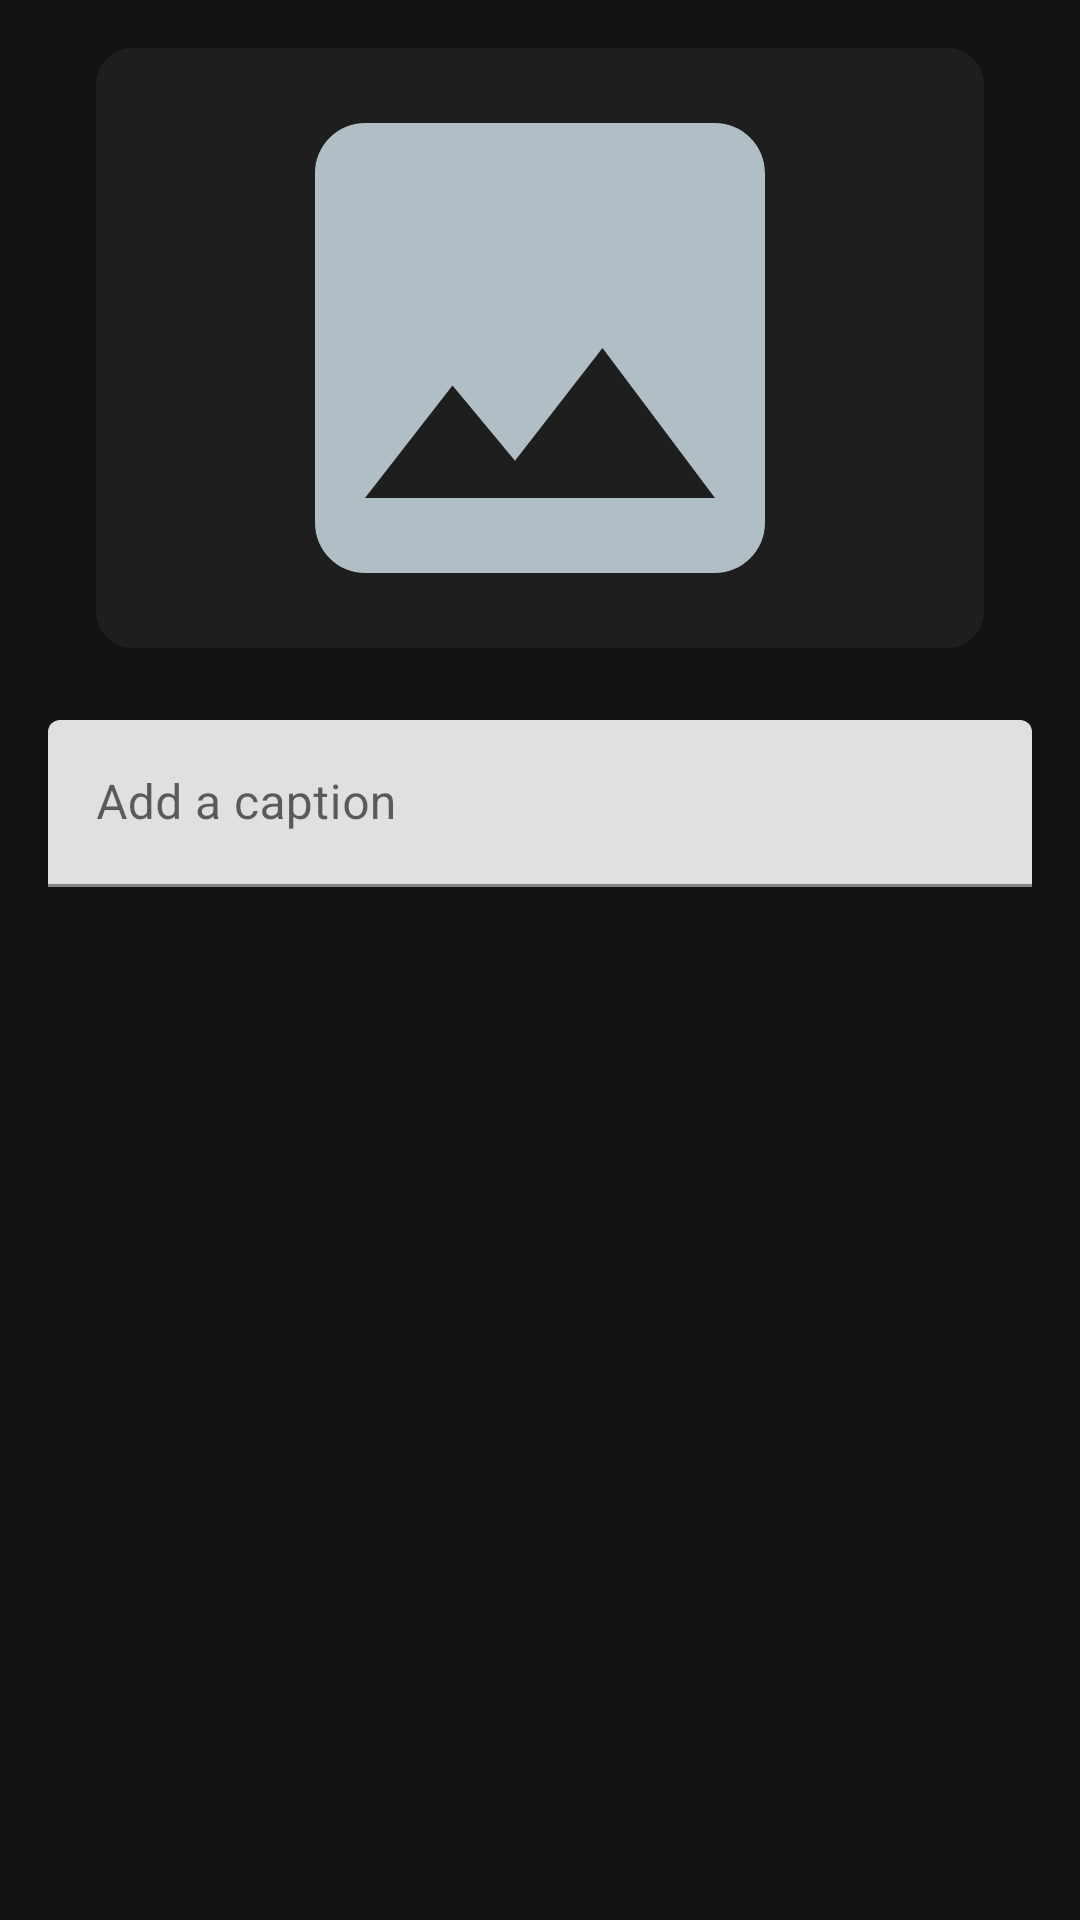

The Android layout XML behind this screen, and the referenced resources:
<!-- AndroidManifest.xml: application theme AppTheme -->
<!-- res/layout/fragment_yukleme.xml -->
<?xml version="1.0" encoding="utf-8"?>
<androidx.constraintlayout.widget.ConstraintLayout
    xmlns:android="http://schemas.android.com/apk/res/android"
    xmlns:app="http://schemas.android.com/apk/res-auto"
    xmlns:tools="http://schemas.android.com/tools"
    android:layout_width="match_parent"
    android:layout_height="match_parent"
    android:background="@color/background_dark"
    android:padding="16dp"
    tools:context=".view.YuklemeFragment">

    <ImageView
        android:id="@+id/imageView"
        android:layout_width="0dp"
        android:layout_height="200dp"
        android:layout_marginHorizontal="16dp"
        android:background="@drawable/image_background"
        android:src="@drawable/placeholder_image"
        app:layout_constraintEnd_toEndOf="parent"
        app:layout_constraintStart_toStartOf="parent"
        app:layout_constraintTop_toTopOf="parent" />

    <com.google.android.material.textfield.TextInputLayout
        android:id="@+id/commentInputLayout"
        android:layout_width="0dp"
        android:layout_height="wrap_content"
        android:layout_marginTop="24dp"
        android:hint="Add a caption"
        app:hintTextColor="@color/hint_text"
        app:layout_constraintEnd_toEndOf="parent"
        app:layout_constraintStart_toStartOf="parent"
        app:layout_constraintTop_toBottomOf="@id/imageView">

        <com.google.android.material.textfield.TextInputEditText
            android:id="@+id/commentText"
            android:layout_width="match_parent"
            android:layout_height="wrap_content"
            android:inputType="textMultiLine"
            android:maxLines="4"
            android:textColor="@color/on_background" />
    </com.google.android.material.textfield.TextInputLayout>

    <Button
        android:id="@+id/yukleButton"
        android:layout_width="0dp"
        android:layout_height="wrap_content"
        android:layout_marginTop="24dp"
        android:text="Upload"
        app:layout_constraintEnd_toEndOf="parent"
        app:layout_constraintStart_toStartOf="parent"
        app:layout_constraintTop_toBottomOf="@id/commentInputLayout" />

</androidx.constraintlayout.widget.ConstraintLayout>
<!-- resources referenced by this layout -->
<resources>
  <color name="background_dark">#121212</color>
  <color name="hint_text">#B0B0B0</color>
  <color name="on_background">#FFFFFF</color>
  <!-- drawable image_background (drawable) -->
  <?xml version="1.0" encoding="utf-8"?>
  <shape xmlns:android="http://schemas.android.com/apk/res/android">
      <solid android:color="@color/surface_dark" />
      <corners android:radius="12dp" />
  </shape>
  <!-- drawable placeholder_image (drawable) -->
  <?xml version="1.0" encoding="utf-8"?>
  <vector xmlns:android="http://schemas.android.com/apk/res/android"
      android:width="24dp"
      android:height="24dp"
      android:viewportWidth="24"
      android:viewportHeight="24">
      <path
          android:fillColor="#B0BEC5"
          android:pathData="M21,19V5c0,-1.1 -0.9,-2 -2,-2H5c-1.1,0 -2,0.9 -2,2v14c0,1.1 0.9,2 2,2h14c1.1,0 2,-0.9 2,-2zM8.5,13.5l2.5,3.01L14.5,12l4.5,6H5l3.5,-4.5z" />
  </vector>
  <style name="AppTheme" parent="Theme.MaterialComponents.DayNight.NoActionBar">
          <item name="colorPrimary">@color/primary</item>
          <item name="colorOnPrimary">@color/on_background</item>
          <item name="android:background">@color/background_dark</item>
          <item name="android:textColor">@color/on_background</item>
          <item name="android:textColorHint">@color/hint_text</item>
          <item name="android:editTextBackground">@drawable/edit_text_background</item>
          <item name="buttonStyle">@style/AppButton</item>
      </style>
  <color name="surface_dark">#1E1E1E</color>
  <color name="primary">#BB86FC</color>
  <!-- drawable edit_text_background (drawable) -->
  <?xml version="1.0" encoding="utf-8"?>
  <shape xmlns:android="http://schemas.android.com/apk/res/android">
      <solid android:color="@color/surface_dark" />
      <corners android:radius="8dp" />
      <stroke
          android:width="1dp"
          android:color="@color/hint_text" />
  </shape>
  <style name="AppButton" parent="Widget.MaterialComponents.Button">
          <item name="backgroundTint">@color/button_background</item>
          <item name="android:textColor">@color/button_text</item>
          <item name="cornerRadius">12dp</item>
          <item name="android:padding">12dp</item>
      </style>
  <color name="button_background">#BB86FC</color>
  <color name="button_text">#121212</color>
</resources>
